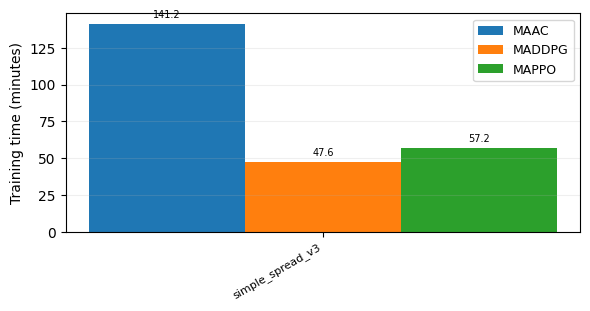

The table this chart was drawn from, first rows:
env, model, minutes
simple_spread_v3, maac, 141.2
simple_spread_v3, maddpg, 47.58
simple_spread_v3, mappo, 57.2
